Run: headless pygame with SDL's dummy video driver; simulated clock (each Clock.tick advances the game by its frame time, no real sleeping); random seed 0; keys injected as events and as key.get_pressed() state; mouse plan: one left click at the window centre at the start of phase 2, then a move to the lower-right quarter at the start of phase 3.
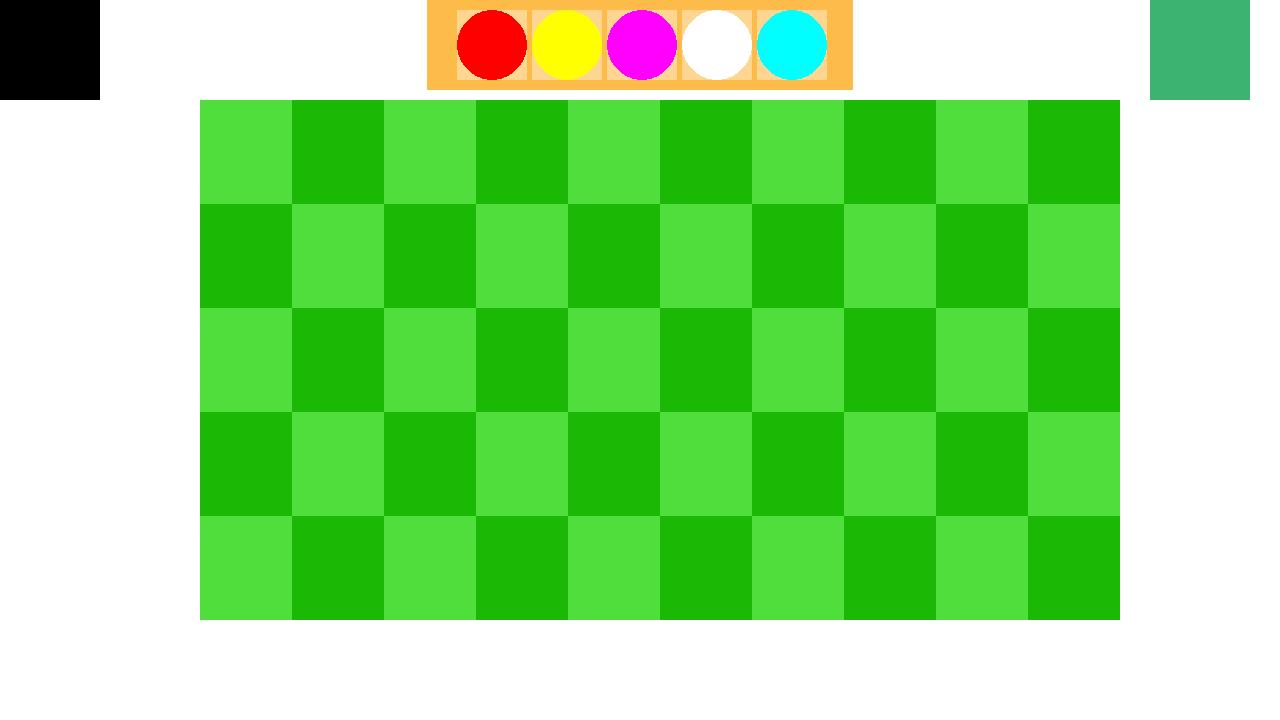
Frame 1 of 4 · flips 1–60 · no input
Frame 2 of 4 · flips 61–180 · clicked the window centre · tapped SPACE, RETURN · held RIGHT (→), D · screen unchanged from frame 1, image omitted
Frame 3 of 4 · flips 181–300 · moved the mouse to the lower-right quarter · held DOWN (↓), S · screen unchanged from frame 2, image omitted
Frame 4 of 4 · flips 301–420 · held LEFT (←), A, UP (↑), W · screen unchanged from frame 3, image omitted

The pygame program that drew these frames:

import pygame
import random

pygame.init()
width = 1280
height = 720
win = pygame.display.set_mode((width, height))
pygame.display.set_caption("xd wachin")

""" 
-Hacer la pala (para quitar plantas) LISTO
- Crear varias plantas y que se ordenen según el cuadrado LISTO
falta:

- Que disparen 
-Crear enemigos EN PROCESO
-Que se muevan en las líneas
-Que se creen aleatoriamente
-Que se puedan escoger las plantas 
-Segun las plantas escogidas, ordenarlas en la cuadricula de plantas
-Hacer sistema de oleadas
-Precio de las plantas y generador de dinero
-Mecanicas de cada planta
"""
run = True
Oleada = 1


class BotonSig:
    def __init__(self):
        self.x = 1150
        self.y = 0
        self.width = 100
        self.height = 100
        self.color = (60, 179, 113)
        self.clickeable = True
    def dibujar(self):
        pygame.draw.rect(win, self.color, pygame.Rect(self.x, self.y, self.width, self.height))

    def detectarClick(self, mx, my):
        if (self.y + self.height) > my > self.y:
            if self.x < mx < (self.x + self.width):
                print("Hizo click")

                if len(Enemigos) == 0 and self.clickeable:
                    #si se puede clickear significa que acabo la oleada
                    self.clickeable = False
                    # todo 5 enemigos por oleada
                    for i in range(Oleada * 5):
                        Enemigos.append(Enemigo())
                        # Lo que vamos a hacer es que cuando el enemigo muera, lo quitamos de la lista y pues muere, sabes
                        # y cuando la lista ya no tenga, va a volver a poner enemigos.
                print(f"en enemigos hay: {Enemigos}")



class Enemigo:
    def __init__(self):
        self.x = 1155
        self.y = -100
        self.velx = 3
        self.salud = 100
        self.fila = random.randint(0, 4)

    def dibujar(self):
        pygame.draw.circle(win, (0, 0, 0), (self.x, self.y), 35)
    def mover(self):
        self.x -= self.velx
    def ySegunSuFila(self):
        """"como no hay switch pos ajam puro if"""
        if fila == 0:
            self.y = 150
        if fila == 1:
            self.y = 250
        if fila == 2:
            self.y = 350
        if fila == 3:
            self.y = 450
        if fila == 4:
            self.y = 550
    def seMurio(self):
        if self.salud > 0:
            return False
        else:
            return True

class CuadroPala:
    def __init__(self, x, y):
        self.x = x
        self.y = y
        self.width = 100
        self.height = 100
        self.color = (0, 0, 0)

    def dibujar(self):
        pygame.draw.rect(win, self.color, pygame.Rect(self.x, self.y, self.width, self.height))

    def detectarClick(self, mx, my):
        if (self.y + self.height) > my > self.y:
            if self.x < mx < (self.x + self.width):
                if len(ahoritaTiene) == 0:
                    print("pala")
                    ahoritaTiene.append("Quitara")
                    print(f"ahorita tiene: {ahoritaTiene}")


class Piñata:
    def __init__(self, x, y):
        self.x = x
        self.y = y
        self.image = ""
        # radio por ahora pq ajam
        self.radius = 35
        self.color = (255, 0, 0)

    def dibujarDefensa(self):
        pygame.draw.circle(win, self.color, (self.x, self.y), self.radius)

    # en cuadrado
    def dibujarDefensaEC(self, x, y):
        pygame.draw.circle(win, self.color, (x, y), self.radius)


class Piñata2:
    def __init__(self, x, y):
        self.x = x
        self.y = y
        self.image = ""
        # radio por ahora pq ajam
        self.radius = 35
        self.color = (255, 255, 0)

    def dibujarDefensa(self):
        pygame.draw.circle(win, self.color, (self.x, self.y), self.radius)

    def dibujarDefensaEC(self, x, y):
        pygame.draw.circle(win, self.color, (x, y), self.radius)


class Piñata3:
    def __init__(self, x, y):
        self.x = x
        self.y = y
        self.image = ""
        # radio por ahora pq ajam
        self.radius = 35
        self.color = (255, 0, 255)

    def dibujarDefensa(self):
        pygame.draw.circle(win, self.color, (self.x, self.y), self.radius)

    def dibujarDefensaEC(self, x, y):
        pygame.draw.circle(win, self.color, (x, y), self.radius)


class Piñata4:
    def __init__(self, x, y):
        self.x = x
        self.y = y
        self.image = ""
        # radio por ahora pq ajam
        self.radius = 35
        self.color = (255, 255, 255)

    def dibujarDefensa(self):
        pygame.draw.circle(win, self.color, (self.x, self.y), self.radius)

    def dibujarDefensaEC(self, x, y):
        pygame.draw.circle(win, self.color, (x, y), self.radius)


class Piñata5:
    def __init__(self, x, y):
        self.x = x
        self.y = y
        self.image = ""
        # radio por ahora pq ajam
        self.radius = 35
        self.color = (0, 255, 255)

    def dibujarDefensa(self):
        pygame.draw.circle(win, self.color, (self.x, self.y), self.radius)

    def dibujarDefensaEC(self, x, y):
        pygame.draw.circle(win, self.color, (x, y), self.radius)


class RectanguloPlantas:
    def __init__(self, x, y):
        self.color = (253, 187, 73)
        self.widthH = width // 3
        self.heightH = height // 8
        self.x = x
        self.y = y

    def dibujarRectangulo(self):
        pygame.draw.rect(win, self.color, pygame.Rect(self.x, self.y, self.widthH, self.heightH))


class CuadroPlantas:
    def __init__(self, x, indice, y=5):
        self.color = (254, 214, 146)
        self.width = 70
        self.height = 70
        self.x = x
        self.y = y
        self.indice = indice
        # todo// IMPORTANTE va a contener una piñata por pruebas, pero luego que hagamos para que escoja las plantas, va a
        # todo// contener [] y luego vamos a recorrer el arreglo de plantas escogidas y ponerle a cada uno lo que contiene
        self.contains = []

    def dibujarCuadrado(self):
        pygame.draw.rect(win, self.color, pygame.Rect(self.x, self.y, self.width, self.height))

    def detectarClick(self, mx, my):
        if (self.y + self.height) > my > self.y:
            if self.x < mx < (self.x + self.width):
                print(f"Escogio el cuadrado {self.indice}, que contiene {self.contains}")
                # todo si no tiene agarrado nada entonces agarra si no pues no vea
                if len(ahoritaTiene) == 0:
                    # todo Crea un objeto nuevo fuera de la pantalla para agregar
                    defensa = self.contains[self.indice]
                    ahoritaTiene.append(defensa)
                    print(f"ahorita tiene: {ahoritaTiene}")
                if ahoritaTiene[0] == "Quitara":
                    ahoritaTiene.pop()
                    print(f"Ahorita tiene: {ahoritaTiene}")

    def mostrarLoQueContiene(self):
        self.contains[self.indice].x = self.x + self.width // 2
        self.contains[self.indice].y = self.y + self.height // 2
        self.contains[self.indice].dibujarDefensa()


class RectanguloOscuro:
    def __init__(self, x, y, columna, fila, indice):
        self.color = verdeoscuro
        self.width = ((width - 450) // 9)
        self.height = ((height - 200) // 5)
        self.x = x
        self.y = y
        self.columna = columna
        self.fila = fila
        self.indice = indice
        self.contiene = []

    def dibujar(self):
        pygame.draw.rect(win, self.color, pygame.Rect(self.x, self.y, self.width, self.height))

    def detectarClick(self, mx, my):
        if (self.y + self.height) > my > self.y:
            if self.x < mx < (self.x + self.width):
                print(
                    f"hizo click en el cuadrado de la columna {self.columna}, fila {self.fila}. indice: {self.indice}contiene {self.contiene}")
                # si tienes algo en el mouse y la casilla no contiene nada:
                if ahoritaTiene != [] and self.contiene == [] and ahoritaTiene[0] != "Quitara":
                    self.contiene.append(ahoritaTiene[0])
                    ahoritaTiene.pop(0)
                    print(f"ahorita tiene: {ahoritaTiene}")
                if len(ahoritaTiene) != 0:
                    if ahoritaTiene[0] == "Quitara" and self.contiene != []:
                        self.contiene.remove(self.contiene[0])
                        print("lo quito")
                    if ahoritaTiene[0] == "Quitara" and self.contiene == []:
                        ahoritaTiene.pop()
                        print(f"Ahorita tiene {ahoritaTiene}")

    def mostrarLoQueContiene(self):
        if self.contiene:
            # Cambiar coordenadas
            self.contiene[0].x = self.x + self.width // 2
            self.contiene[0].y = self.y + self.height // 2
            self.contiene[0].dibujarDefensa()


class RectanguloClaro:
    def __init__(self, x, y, columna, fila, indice):
        self.color = verdefosfo
        self.width = ((width - 450) // 9)
        self.height = ((height - 200) // 5)
        self.x = x
        self.y = y
        self.columna = columna
        self.fila = fila
        self.indice = indice
        self.contiene = []

    def dibujar(self):
        pygame.draw.rect(win, self.color, pygame.Rect(self.x, self.y, self.width, self.height))

    def detectarClick(self, mx, my):
        if (self.y + self.height) > my > self.y:
            if self.x < mx < (self.x + self.width):
                print(
                    f"hizo click en el cuadrado de la columna {self.columna}, fila {self.fila}. indice: {self.indice}, contiene {self.contiene}")
                # si tienes algo en el mouse y la casilla no contiene nada:
                if ahoritaTiene != [] and self.contiene == [] and ahoritaTiene[0] != "Quitara":
                    self.contiene.append(ahoritaTiene[0])
                    ahoritaTiene.pop(0)
                    print(f"ahorita tiene: {ahoritaTiene}")
                if len(ahoritaTiene) != 0:
                    if ahoritaTiene[0] == "Quitara" and self.contiene != []:
                        self.contiene.remove(self.contiene[0])
                        print("lo quito")
                    if ahoritaTiene[0] == "Quitara" and self.contiene == []:
                        ahoritaTiene.pop()
                        print(f"Ahorita tiene {ahoritaTiene}")

    def mostrarLoQueContiene(self):
        if self.contiene != []:
            # cambiar las coordenadas
            self.contiene[0].x = self.x + self.width // 2
            self.contiene[0].y = self.y + self.height // 2
            self.contiene[0].dibujarDefensa()


verdefosfo = (79, 222, 59)
verdeoscuro = (28, 184, 6)

mx, my = pygame.mouse.get_pos()

Rectangulos = []

CuadradosPlantas = []

defensasEscogidas = [Piñata(-100, -100), Piñata2(-100, -100), Piñata3(-100, -100), Piñata4(-100, -100),
                     Piñata5(-100, -100)]
# todo crear enemigos
Enemigos = []

ahoritaTiene = []

rectanguloPlantas = RectanguloPlantas(((width - (width // 3)) // 2), 0)
cuadroPala = CuadroPala(0, 0)
botonSig = BotonSig()
while run:
    win.fill((255, 255, 255))
    mx, my = pygame.mouse.get_pos()
    ev = pygame.event.get()
    for event in ev:
        if event.type == pygame.QUIT:
            run = False
        # todo aqui abajo se pone lo que necesite ser con click
        if event.type == pygame.MOUSEBUTTONUP:
            for rectangulo in Rectangulos:
                rectangulo.detectarClick(mx, my)
            for cuadrado in CuadradosPlantas:
                cuadrado.detectarClick(mx, my)
            cuadroPala.detectarClick(mx, my)
            botonSig.detectarClick(mx, my)

    # Crear cuadricula
    if len(Rectangulos) == 0:
        i = 0
        columna = 0
        fila = 0
        for y in range(100, height - 100, (height - 200) // 5):
            if fila % 2 == 0:
                for x in range(200, width - 250, (width - 450) // 9):
                    if columna % 2 == 0:
                        Rectangulos.append(RectanguloClaro(x, y, columna, fila, i))
                        columna += 1
                        i += 1
                    else:
                        Rectangulos.append(RectanguloOscuro(x, y, columna, fila, i))
                        columna += 1
                        i += 1
                fila += 1
            else:
                for x in range(200, width - 250, (width - 450) // 9):
                    if columna % 2 == 0:
                        Rectangulos.append(RectanguloOscuro(x, y, columna, fila, i))
                        columna += 1
                        i += 1
                    else:
                        Rectangulos.append(RectanguloClaro(x, y, columna, fila, i))
                        columna += 1
                        i += 1
                fila += 1
            if columna >= 9:
                columna = 0

    for rectangulo in Rectangulos:
        rectangulo.dibujar()
        rectangulo.mostrarLoQueContiene()

    # Dibujar cuadro plantas
    rectanguloPlantas.dibujarRectangulo()
    if len(CuadradosPlantas) == 0:
        i = 0
        for x in range(457, 853 - 75, 75):
            CuadradosPlantas.append(CuadroPlantas(x, i, 10))
            i += 1

    for cuadro in CuadradosPlantas:
        cuadro.dibujarCuadrado()
        # si esta vacio entonces le metemos el objeto
        if len(cuadro.contains) == 0:
            for defensa in defensasEscogidas:
                # se hace para que no quite de defensas escogidas
                objDefensa = defensa
                cuadro.contains.append(objDefensa)
        # Lo que contiene cada cuadrado
        cuadro.mostrarLoQueContiene()
    # Dibujar pala
    cuadroPala.dibujar()
    #Dibujar boton sig
    botonSig.dibujar()
    #Dibujar enemigos si hay enemigos
    
    for enemigo in Enemigos:
        enemigo.ySegunSuFila()
        enemigo.dibujar()
        enemigo.mover()

    #print(mx, my)
    pygame.time.delay(10)
    pygame.display.update()
